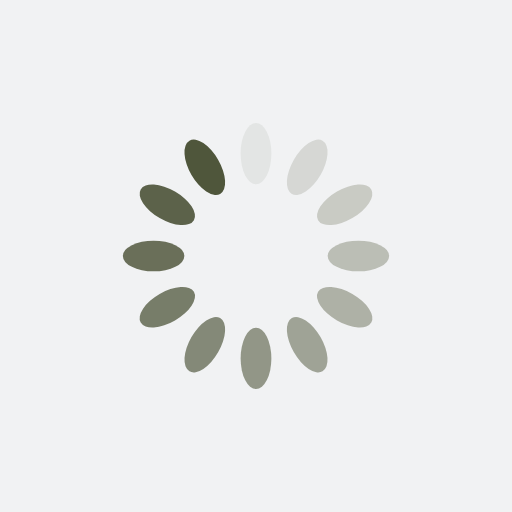
t = 0.00 s
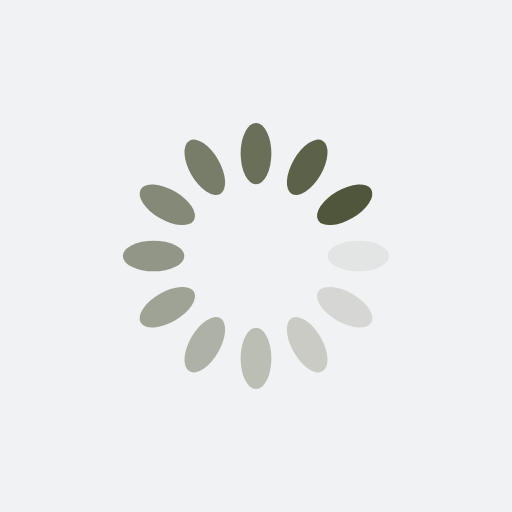
t = 0.25 s
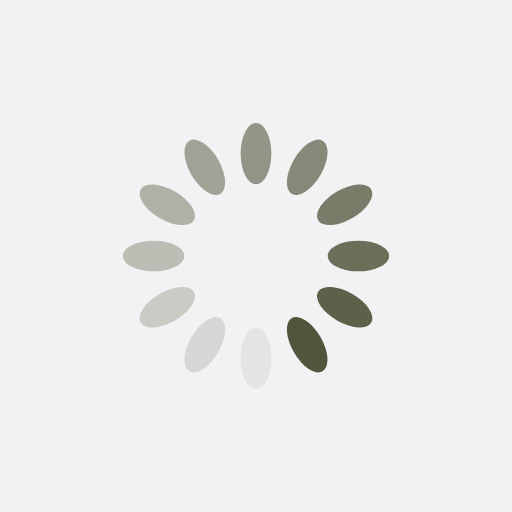
t = 0.50 s
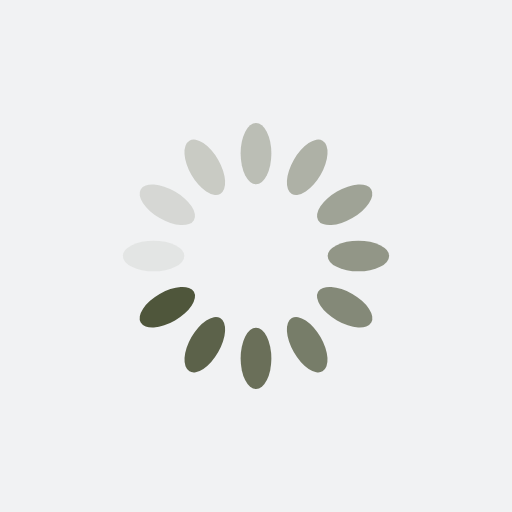
t = 0.75 s

The animated SVG that drew these frames (rendered in a browser with its animation timeline set to each time). Animation: 12 SMIL elements (animate=12); one cycle of 1.00 s, repeats indefinitely.

<?xml version="1.0" encoding="utf-8"?>
<svg xmlns="http://www.w3.org/2000/svg" xmlns:xlink="http://www.w3.org/1999/xlink" style="margin: auto; background: rgb(241, 242, 243); display: block; shape-rendering: auto;" width="200px" height="200px" viewBox="0 0 100 100" preserveAspectRatio="xMidYMid">
<g transform="rotate(0 50 50)">
  <rect x="47" y="24" rx="3" ry="6" width="6" height="12" fill="#4f563b">
    <animate attributeName="opacity" values="1;0" keyTimes="0;1" dur="1s" begin="-0.9166666666666666s" repeatCount="indefinite"></animate>
  </rect>
</g><g transform="rotate(30 50 50)">
  <rect x="47" y="24" rx="3" ry="6" width="6" height="12" fill="#4f563b">
    <animate attributeName="opacity" values="1;0" keyTimes="0;1" dur="1s" begin="-0.8333333333333334s" repeatCount="indefinite"></animate>
  </rect>
</g><g transform="rotate(60 50 50)">
  <rect x="47" y="24" rx="3" ry="6" width="6" height="12" fill="#4f563b">
    <animate attributeName="opacity" values="1;0" keyTimes="0;1" dur="1s" begin="-0.75s" repeatCount="indefinite"></animate>
  </rect>
</g><g transform="rotate(90 50 50)">
  <rect x="47" y="24" rx="3" ry="6" width="6" height="12" fill="#4f563b">
    <animate attributeName="opacity" values="1;0" keyTimes="0;1" dur="1s" begin="-0.6666666666666666s" repeatCount="indefinite"></animate>
  </rect>
</g><g transform="rotate(120 50 50)">
  <rect x="47" y="24" rx="3" ry="6" width="6" height="12" fill="#4f563b">
    <animate attributeName="opacity" values="1;0" keyTimes="0;1" dur="1s" begin="-0.5833333333333334s" repeatCount="indefinite"></animate>
  </rect>
</g><g transform="rotate(150 50 50)">
  <rect x="47" y="24" rx="3" ry="6" width="6" height="12" fill="#4f563b">
    <animate attributeName="opacity" values="1;0" keyTimes="0;1" dur="1s" begin="-0.5s" repeatCount="indefinite"></animate>
  </rect>
</g><g transform="rotate(180 50 50)">
  <rect x="47" y="24" rx="3" ry="6" width="6" height="12" fill="#4f563b">
    <animate attributeName="opacity" values="1;0" keyTimes="0;1" dur="1s" begin="-0.4166666666666667s" repeatCount="indefinite"></animate>
  </rect>
</g><g transform="rotate(210 50 50)">
  <rect x="47" y="24" rx="3" ry="6" width="6" height="12" fill="#4f563b">
    <animate attributeName="opacity" values="1;0" keyTimes="0;1" dur="1s" begin="-0.3333333333333333s" repeatCount="indefinite"></animate>
  </rect>
</g><g transform="rotate(240 50 50)">
  <rect x="47" y="24" rx="3" ry="6" width="6" height="12" fill="#4f563b">
    <animate attributeName="opacity" values="1;0" keyTimes="0;1" dur="1s" begin="-0.25s" repeatCount="indefinite"></animate>
  </rect>
</g><g transform="rotate(270 50 50)">
  <rect x="47" y="24" rx="3" ry="6" width="6" height="12" fill="#4f563b">
    <animate attributeName="opacity" values="1;0" keyTimes="0;1" dur="1s" begin="-0.16666666666666666s" repeatCount="indefinite"></animate>
  </rect>
</g><g transform="rotate(300 50 50)">
  <rect x="47" y="24" rx="3" ry="6" width="6" height="12" fill="#4f563b">
    <animate attributeName="opacity" values="1;0" keyTimes="0;1" dur="1s" begin="-0.08333333333333333s" repeatCount="indefinite"></animate>
  </rect>
</g><g transform="rotate(330 50 50)">
  <rect x="47" y="24" rx="3" ry="6" width="6" height="12" fill="#4f563b">
    <animate attributeName="opacity" values="1;0" keyTimes="0;1" dur="1s" begin="0s" repeatCount="indefinite"></animate>
  </rect>
</g>
<!-- [ldio] generated by https://loading.io/ --></svg>
